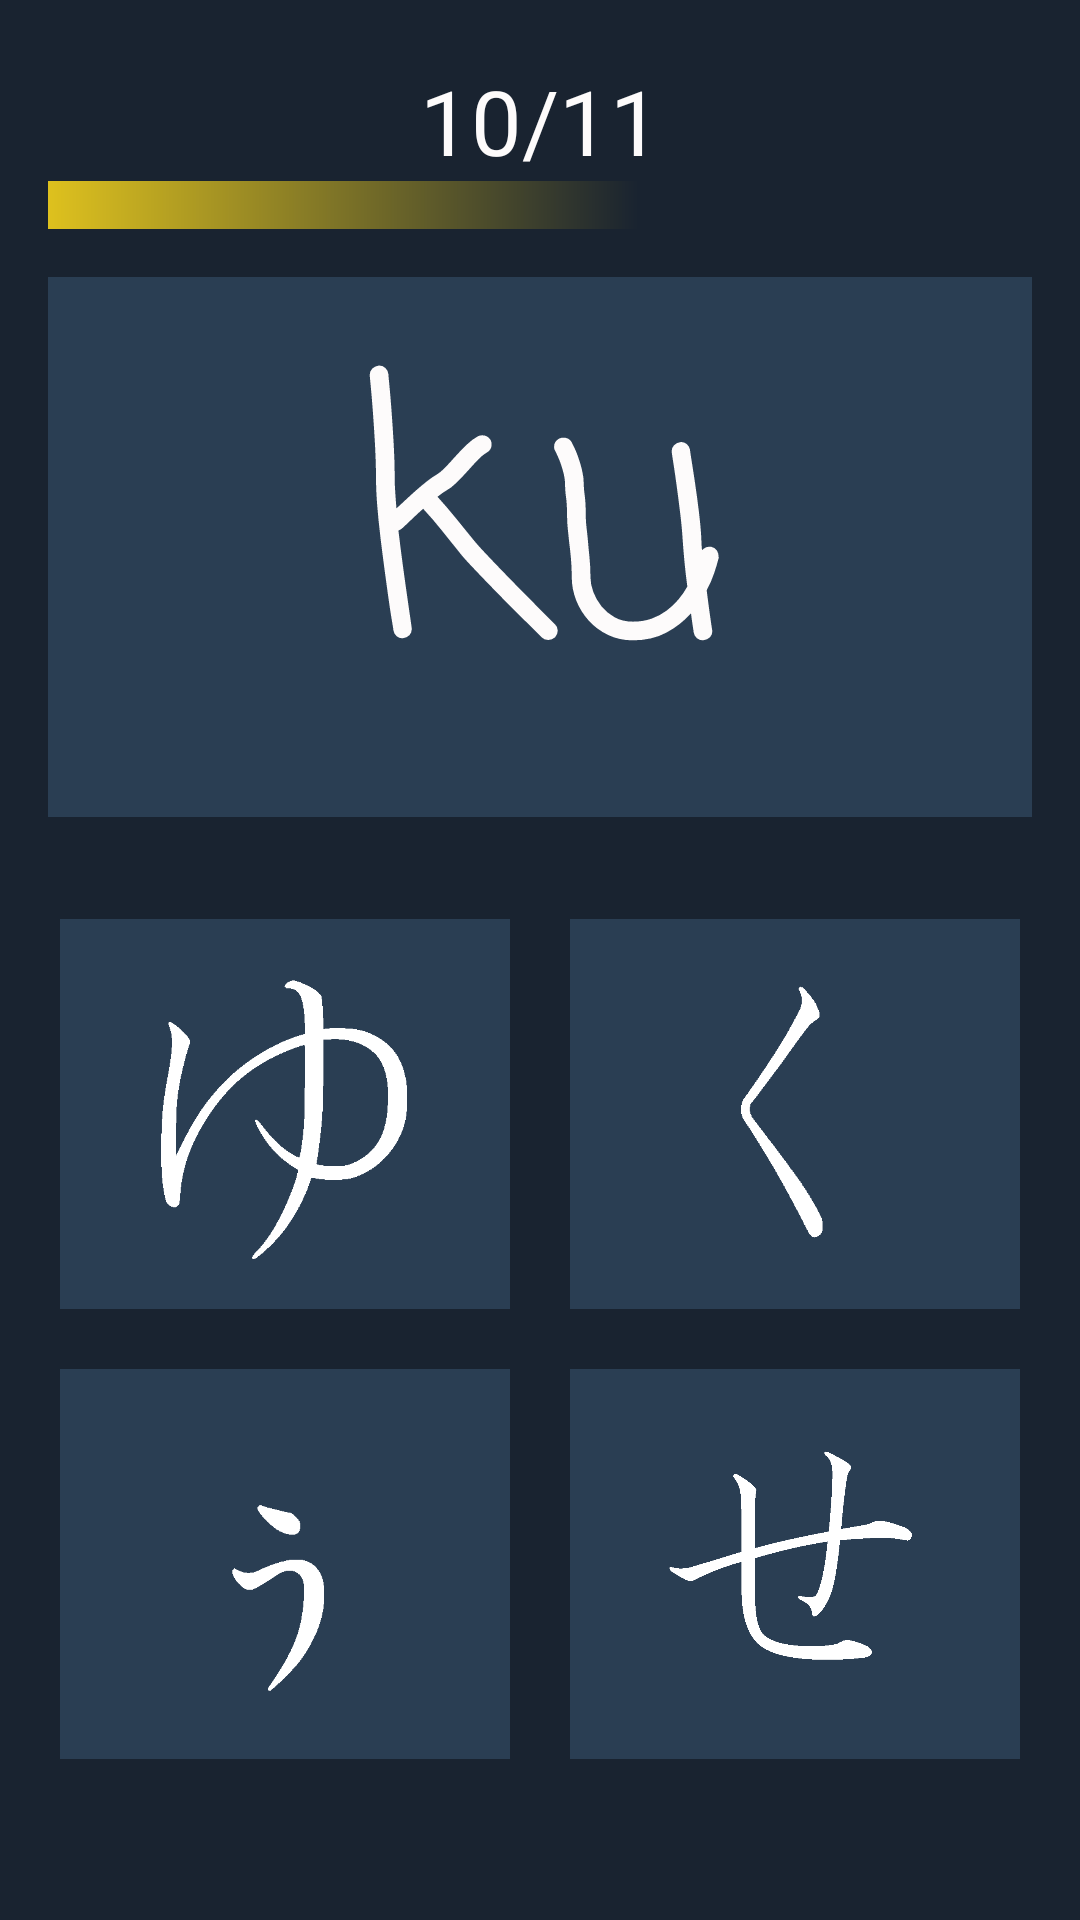

Produce the Android XML layout that renders to this screen, including the resource entries it uses.
<!-- AndroidManifest.xml: application theme AppTheme -->
<!-- res/layout/activity_next9.xml -->
<?xml version="1.0" encoding="utf-8"?>
<LinearLayout xmlns:android="http://schemas.android.com/apk/res/android"
    xmlns:tools="http://schemas.android.com/tools"
    android:layout_width="match_parent"
    android:layout_height="match_parent"
    xmlns:app="http://schemas.android.com/apk/res-auto"
    android:orientation="vertical"
    android:background="@color/colorPrimaryDark">

    <TextView
        android:id="@+id/txtScore"
        android:layout_width="match_parent"
        android:layout_height="wrap_content"
        android:text="10/11"
        android:textSize="30dp"
        android:textColor="@color/colorAccent"
        android:textAlignment="center"
        android:layout_marginTop="20dp"/>


    <ProgressBar
        android:id="@+id/progressBar"
        android:layout_width="fill_parent"
        android:layout_height="wrap_content"
        android:max="100"
        android:progress="60"
        android:layout_marginLeft="16dp"
        android:layout_marginRight="16dp"
        style="@style/Widget.AppCompat.ProgressBar.Horizontal"
        android:progressDrawable="@drawable/custom_progress"/>


    <TextView
        android:layout_width="match_parent"
        android:layout_height="180dp"
        android:layout_margin="16dp"
        android:text="ku"
        android:textStyle="normal"
        android:fontFamily="casual"
        android:textAlignment="center"
        android:textSize="114dp"
        android:textColor="@color/colorAccent"
        android:background="@color/na"/>

    <LinearLayout
        android:layout_width="match_parent"
        android:layout_height="wrap_content"
        android:layout_marginTop="18dp"
        android:orientation="horizontal">


        <ImageView
            android:id="@+id/imgNa"
            android:layout_width="150dp"
            android:layout_height="130dp"
            android:layout_marginLeft="20dp"
            android:layout_marginRight="20dp"
            android:src="@drawable/yu"
            android:background="@color/na"
            android:padding="14dp"
            android:scaleType="centerCrop"/>



        <ImageView
            android:id="@+id/imgKu"
            android:layout_width="150dp"
            android:layout_height="130dp"
            android:layout_marginRight="5dp"
            android:background="@color/na"
            android:src="@drawable/kku"
            android:padding="14dp"/>


    </LinearLayout>


    <LinearLayout
        android:layout_width="match_parent"
        android:layout_height="wrap_content"
        android:layout_marginTop="20dp"
        android:layout_marginBottom="40dp"
        android:orientation="horizontal"
        android:layout_weight="2.03">

        <ImageView
            android:id="@+id/imgYu"
            android:layout_width="150dp"
            android:layout_height="130dp"
            android:layout_marginLeft="20dp"
            android:layout_marginRight="20dp"
            android:src="@drawable/uu"
            android:background="@color/na"
            android:padding="14dp"/>

        <ImageView
            android:id="@+id/imgWa"
            android:layout_width="150dp"
            android:layout_height="130dp"
            android:layout_marginRight="5dp"
            android:src="@drawable/sse"
            android:background="@color/na"
            android:padding="14dp"/>

    </LinearLayout>
</LinearLayout>
<!-- resources referenced by this layout -->
<resources>
  <color name="colorAccent">#FDFBFB</color>
  <color name="colorPrimaryDark">#192330</color>
  <color name="na">#2A3E53</color>
  <!-- drawable custom_progress (drawable) -->
  <?xml version="1.0" encoding="utf-8"?>
  <layer-list xmlns:android="http://schemas.android.com/apk/res/android" >
  
      <item>
          <shape>
              <gradient
                  android:endColor="@color/colorPrimaryDark"
                  android:startColor="#dec11e"
                  android:useLevel="true" />
  
          </shape>
      </item>
  
  
  </layer-list>
  <!-- drawable kku: png bitmap (drawable-v24, 3284 bytes) -->
  <!-- drawable sse: png bitmap (drawable-v24, 8114 bytes) -->
  <!-- drawable uu: png bitmap (drawable-v24, 2796 bytes) -->
  <!-- drawable yu: png bitmap (drawable-v24, 7172 bytes) -->
  <style name="AppTheme" parent="Theme.AppCompat.Light.DarkActionBar">
          
          <item name="colorPrimary">@color/colorPrimary</item>
          <item name="colorPrimaryDark">@color/colorPrimaryDark</item>
          <item name="colorAccent">@color/colorAccent</item>
      </style>
  <color name="colorPrimary">#233345</color>
</resources>
